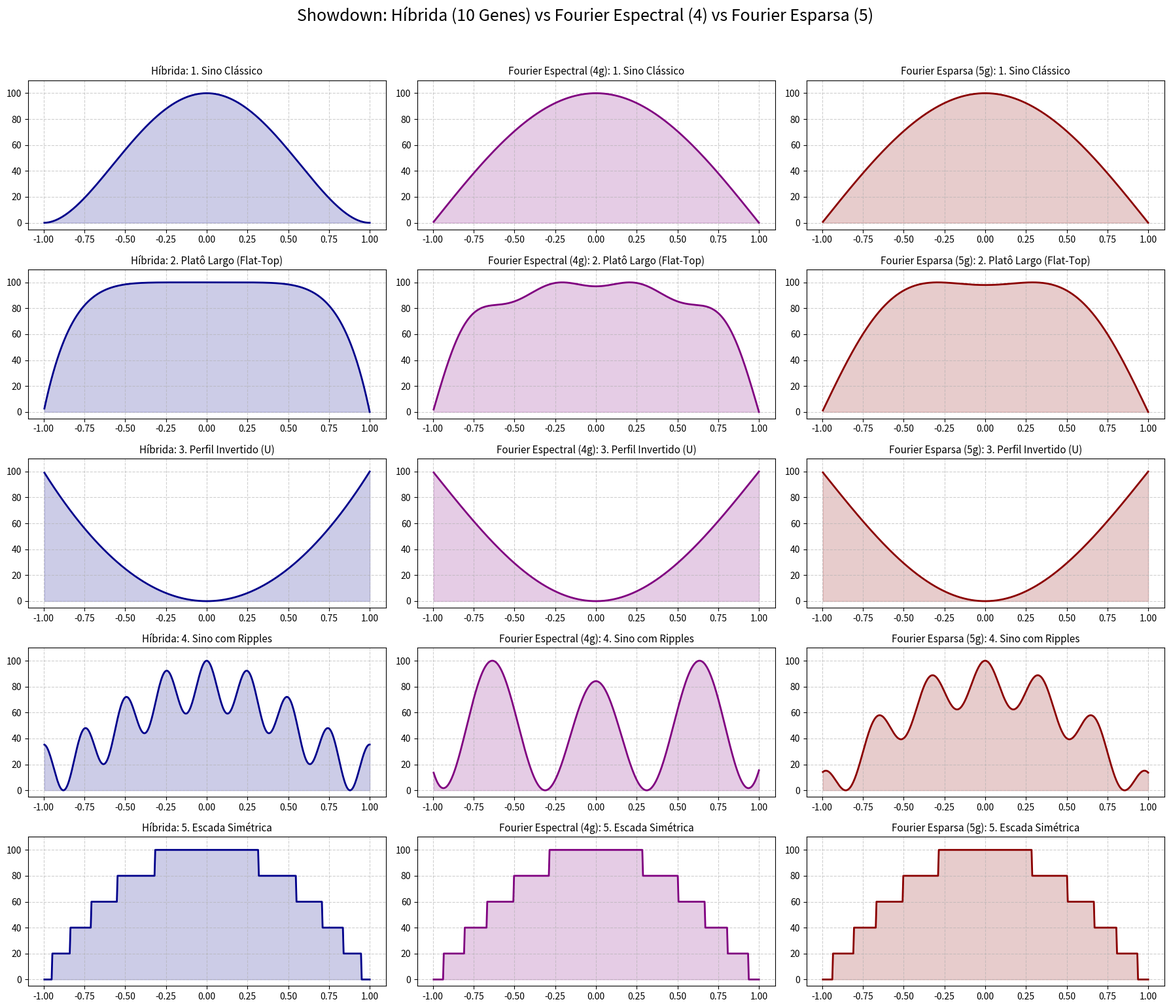

Source code (Python):
import numpy as np
import matplotlib.pyplot as plt

# --- 1. Equação Híbrida Universal (10 Parâmetros) ---
def generate_profile_hybrid(N, ds_max, W0, P, M, W1, Q, W2, K, W3, S):
    n = np.arange(1, N + 1)
    x = (2.0 * n - N) / N
    y_raw = W0 * (np.maximum(0, 1.0 - np.abs(x)**P))**M + W1 * (np.abs(x)**Q) + W2 * np.cos(K * np.pi * x) + W3 * x
    
    y_min, y_max = np.min(y_raw), np.max(y_raw)
    y_norm = (y_raw - y_min) / (y_max - y_min) if y_max > y_min else np.ones_like(y_raw)
    if S > 1: y_norm = np.round(y_norm * (S - 1)) / (S - 1)
    return x, y_norm * ds_max

# --- 2. Gerador de Fourier Espectral (4 Parâmetros) ---
def generate_profile_fourier(N, ds_max, H, alpha, beta, S):
    n = np.arange(1, N + 1)
    x = (2.0 * n - N) / N
    y_raw = np.zeros_like(x)
    for k in range(1, int(H) + 1):
        Ak = np.sin(k * beta) / (k ** alpha)
        y_raw += Ak * np.cos(k * np.pi * x / 2.0)
        
    y_min, y_max = np.min(y_raw), np.max(y_raw)
    y_norm = (y_raw - y_min) / (y_max - y_min) if y_max > y_min else np.ones_like(y_raw)
    if S > 1: y_norm = np.round(y_norm * (S - 1)) / (S - 1)
    return x, y_norm * ds_max

# --- 3. Gerador de Fourier Esparsa (5 Parâmetros) ---
def generate_profile_sparse_fourier(N, ds_max, W1, k1, W2, k2, S):
    n = np.arange(1, N + 1)
    x = (2.0 * n - N) / N
    term1 = W1 * np.cos(k1 * np.pi * x / 2.0)
    term2 = W2 * np.cos(k2 * np.pi * x / 2.0)
    y_raw = term1 + term2
    
    y_min, y_max = np.min(y_raw), np.max(y_raw)
    y_norm = (y_raw - y_min) / (y_max - y_min) if y_max > y_min else np.ones_like(y_raw)
    if S > 1: y_norm = np.round(y_norm * (S - 1)) / (S - 1)
    return x, y_norm * ds_max

# --- Configurações da Simulação Visual ---
N_points = 450
ds_max_val = 100

comparisons = [
    {
        "title": "1. Sino Clássico",
        "hybrid": {"W0":1, "P":2, "M":2, "W1":0, "Q":1, "W2":0, "K":1, "W3":0, "S":0},
        "fourier_4": {"H":1, "alpha":1.0, "beta":1.57, "S":0},
        "sparse_5": {"W1":1, "k1":1, "W2":0, "k2":1, "S":0} 
    },
    {
        "title": "2. Platô Largo (Flat-Top)",
        "hybrid": {"W0":1, "P":6, "M":1, "W1":0, "Q":1, "W2":0, "K":1, "W3":0, "S":0},
        "fourier_4": {"H":7, "alpha":1.5, "beta":1.57, "S":0},
        "sparse_5": {"W1":1, "k1":1, "W2":-0.15, "k2":3, "S":0} 
    },
    {
        "title": "3. Perfil Invertido (U)",
        "hybrid": {"W0":0, "P":1, "M":1, "W1":1, "Q":2, "W2":0, "K":1, "W3":0, "S":0},
        "fourier_4": {"H":1, "alpha":1.0, "beta":-1.57, "S":0},
        "sparse_5": {"W1":-1, "k1":1, "W2":0, "k2":1, "S":0} 
    },
    {
        "title": "4. Sino com Ripples",
        "hybrid": {"W0":1, "P":2, "M":2, "W1":0, "Q":1, "W2":0.3, "K":8, "W3":0, "S":0},
        "fourier_4": {"H":6, "alpha":0.4, "beta":2.5, "S":0},
        "sparse_5": {"W1":1, "k1":1, "W2":0.2, "k2":12, "S":0} 
    },
    {
        "title": "5. Escada Simétrica",
        "hybrid": {"W0":1, "P":2, "M":1, "W1":0, "Q":1, "W2":0, "K":1, "W3":0, "S":6},
        "fourier_4": {"H":1, "alpha":1.0, "beta":1.57, "S":6},
        "sparse_5": {"W1":1, "k1":1, "W2":0, "k2":1, "S":6}
    }
]

# --- Plotagem ---
fig, axes = plt.subplots(5, 3, figsize=(18, 16))
fig.suptitle("Showdown: Híbrida (10 Genes) vs Fourier Espectral (4) vs Fourier Esparsa (5)", fontsize=18, y=0.98)

for i, comp in enumerate(comparisons):
    # Coluna 0: Híbrida
    x, ds_hyb = generate_profile_hybrid(N_points, ds_max_val, **comp["hybrid"])
    axes[i, 0].plot(x, ds_hyb, color='darkblue', linewidth=2)
    axes[i, 0].fill_between(x, ds_hyb, alpha=0.2, color='darkblue')
    axes[i, 0].set_title(f"Híbrida: {comp['title']}", fontsize=11)
    axes[i, 0].grid(True, linestyle='--', alpha=0.6)
    axes[i, 0].set_ylim(-5, ds_max_val + 10)
    
    # Coluna 1: Fourier 4 Genes
    x, ds_fou4 = generate_profile_fourier(N_points, ds_max_val, **comp["fourier_4"])
    axes[i, 1].plot(x, ds_fou4, color='purple', linewidth=2)
    axes[i, 1].fill_between(x, ds_fou4, alpha=0.2, color='purple')
    axes[i, 1].set_title(f"Fourier Espectral (4g): {comp['title']}", fontsize=11)
    axes[i, 1].grid(True, linestyle='--', alpha=0.6)
    axes[i, 1].set_ylim(-5, ds_max_val + 10)

    # Coluna 2: Fourier Esparsa 5 Genes
    x, ds_fou5 = generate_profile_sparse_fourier(N_points, ds_max_val, **comp["sparse_5"])
    axes[i, 2].plot(x, ds_fou5, color='darkred', linewidth=2)
    axes[i, 2].fill_between(x, ds_fou5, alpha=0.2, color='darkred')
    axes[i, 2].set_title(f"Fourier Esparsa (5g): {comp['title']}", fontsize=11)
    axes[i, 2].grid(True, linestyle='--', alpha=0.6)
    axes[i, 2].set_ylim(-5, ds_max_val + 10)

plt.tight_layout(rect=[0, 0.02, 1, 0.96])
plt.show()
